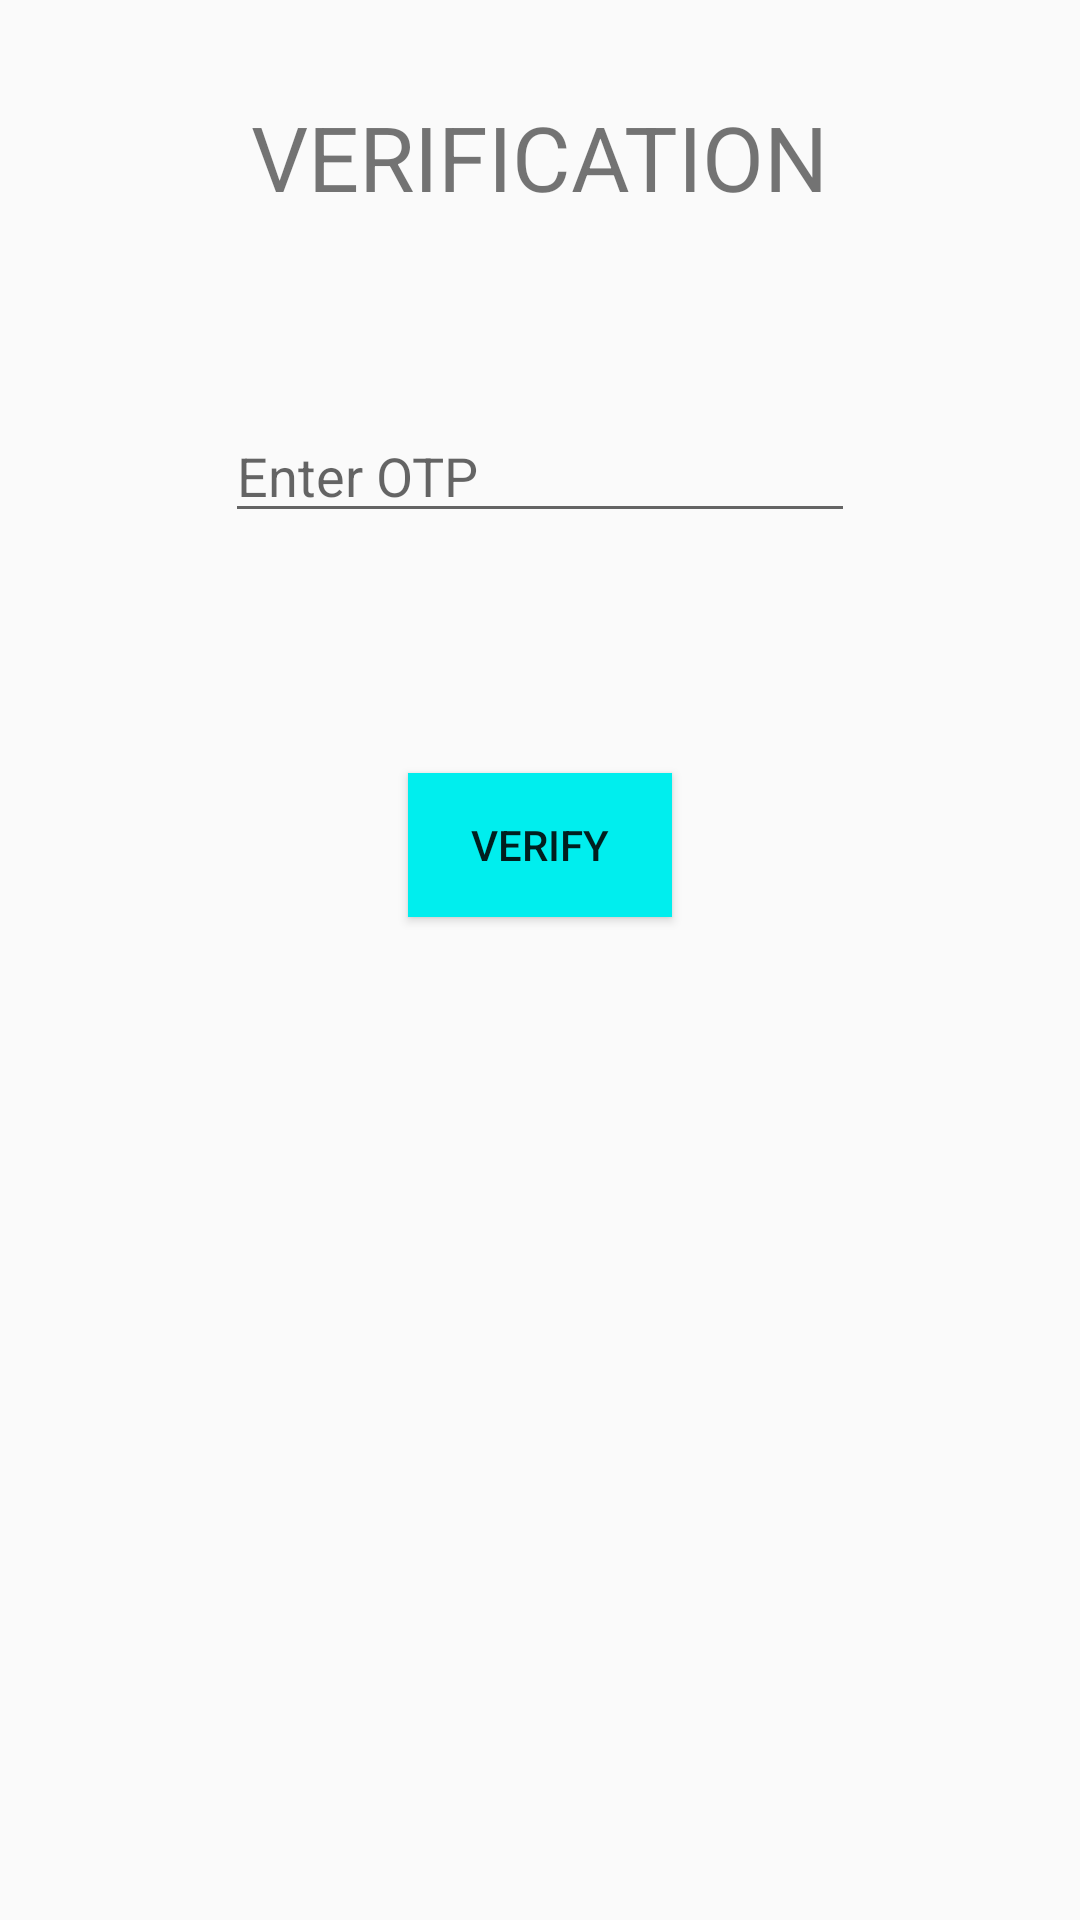

Layout XML and referenced resources for this Android screen:
<!-- AndroidManifest.xml: application theme AppTheme -->
<!-- res/layout/activity_otpactivity.xml -->
<?xml version="1.0" encoding="utf-8"?>
<androidx.constraintlayout.widget.ConstraintLayout xmlns:android="http://schemas.android.com/apk/res/android"

    xmlns:app="http://schemas.android.com/apk/res-auto"

    xmlns:tools="http://schemas.android.com/tools"

    android:layout_width="match_parent"

    android:layout_height="match_parent"

    tools:context=".OTPactivity">



    <EditText

        android:id="@+id/editText"

        android:layout_width="wrap_content"

        android:layout_height="wrap_content"

        android:layout_marginStart="8dp"

        android:layout_marginLeft="8dp"

        android:layout_marginTop="64dp"

        android:layout_marginEnd="8dp"

        android:layout_marginRight="8dp"

        android:ems="10"

        android:hint="Enter OTP"

        android:inputType="textPersonName"

        app:layout_constraintEnd_toEndOf="parent"

        app:layout_constraintStart_toStartOf="parent"

        app:layout_constraintTop_toBottomOf="@+id/textView6" />



    <Button

        android:id="@+id/button"

        android:layout_width="wrap_content"

        android:layout_height="wrap_content"

        android:layout_marginStart="8dp"

        android:layout_marginLeft="8dp"

        android:layout_marginTop="80dp"

        android:layout_marginEnd="8dp"

        android:layout_marginRight="8dp"

        android:background="#00EEEE"

        android:text="Verify"

        android:onClick="Verification"

        app:layout_constraintEnd_toEndOf="parent"

        app:layout_constraintStart_toStartOf="parent"

        app:layout_constraintTop_toBottomOf="@+id/editText" />



    <TextView

        android:id="@+id/textView6"

        android:layout_width="wrap_content"

        android:layout_height="wrap_content"

        android:layout_marginStart="8dp"

        android:layout_marginLeft="8dp"

        android:layout_marginTop="32dp"

        android:layout_marginEnd="8dp"

        android:layout_marginRight="8dp"

        android:text="VERIFICATION"


        android:textSize="30sp"

        app:layout_constraintEnd_toEndOf="parent"

        app:layout_constraintStart_toStartOf="parent"

        app:layout_constraintTop_toTopOf="parent" />



</androidx.constraintlayout.widget.ConstraintLayout>
<!-- resources referenced by this layout -->
<resources>
  <style name="AppTheme" parent="Theme.AppCompat.Light.NoActionBar">
          
          <item name="android:windowTranslucentStatus">true</item>
      </style>
</resources>
